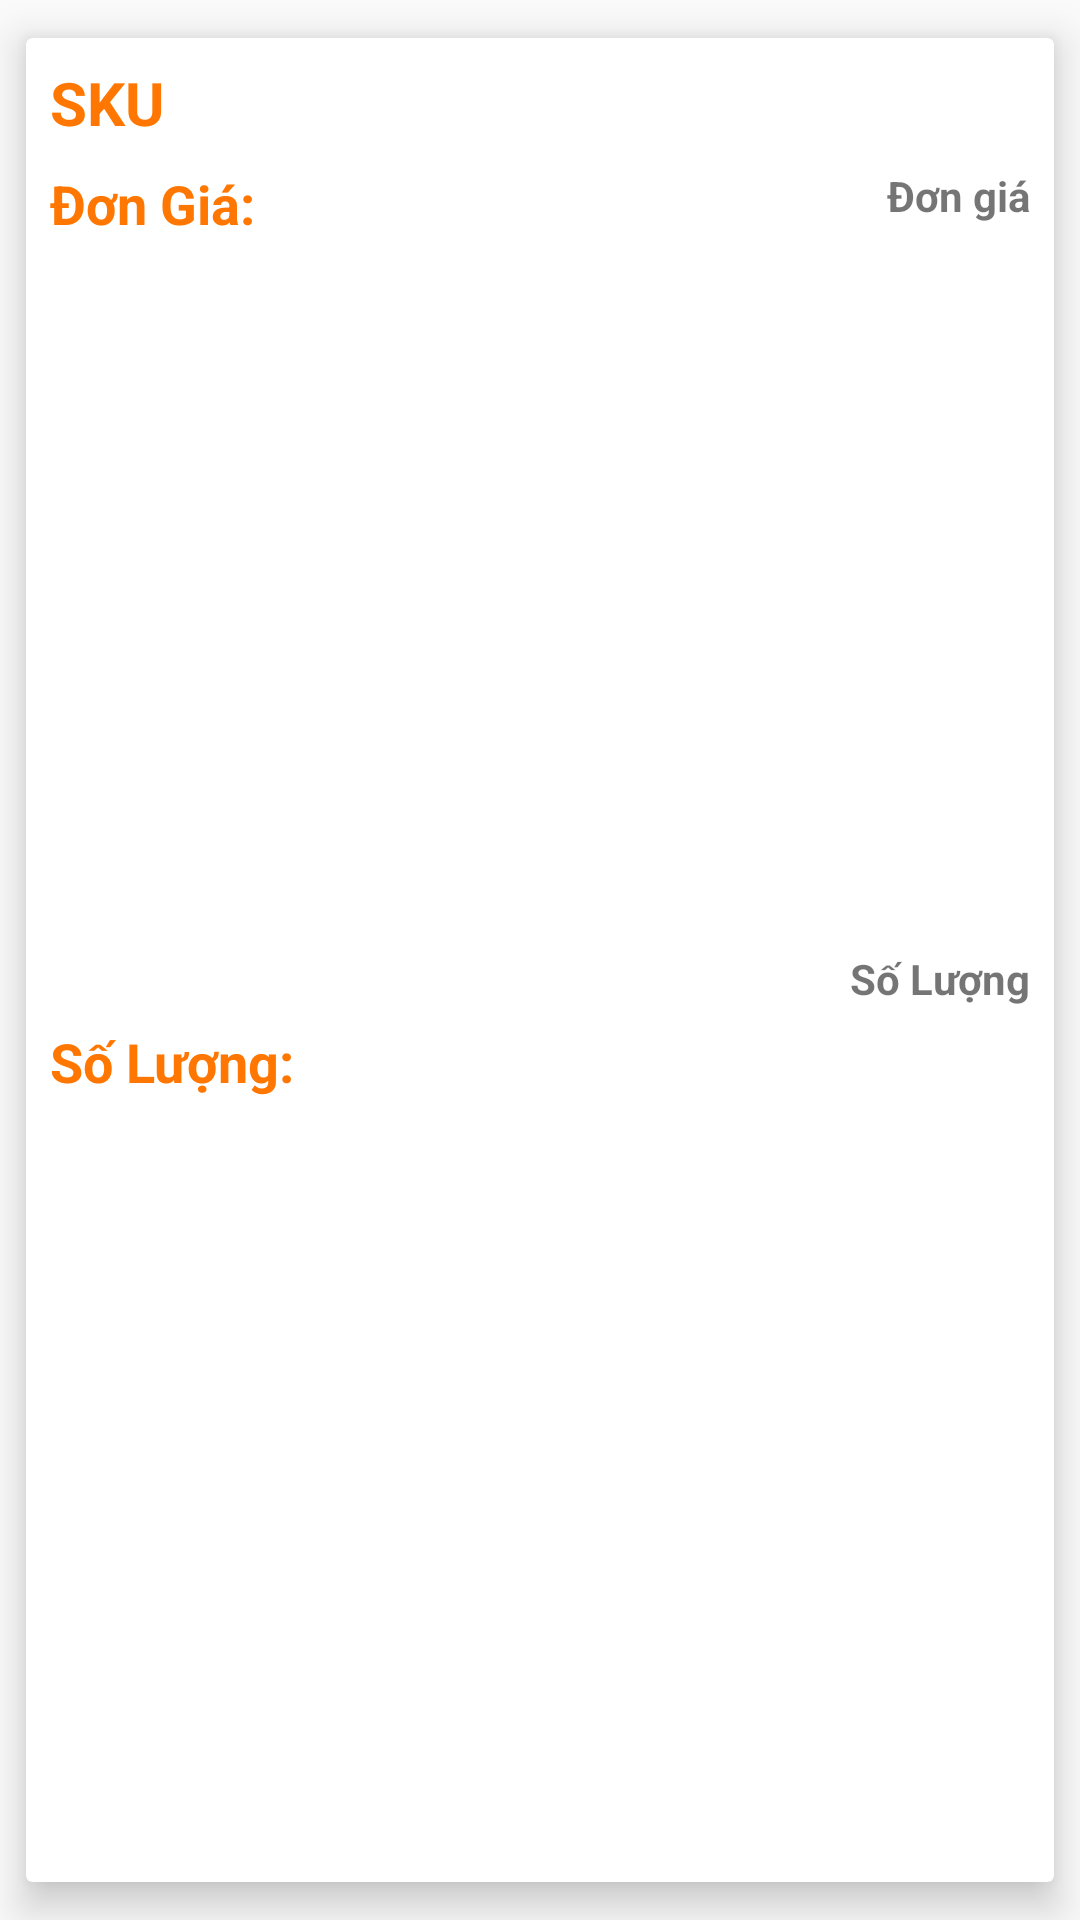

Produce the Android XML layout that renders to this screen, including the resource entries it uses.
<!-- AndroidManifest.xml: application theme AppTheme -->
<!-- res/layout/adapter_cardview_detail.xml -->
<?xml version="1.0" encoding="utf-8"?>
<android.support.v7.widget.CardView xmlns:android="http://schemas.android.com/apk/res/android"
    xmlns:app="http://schemas.android.com/apk/res-auto"
    xmlns:tools="http://schemas.android.com/tools"
    android:layout_width="match_parent"
    android:layout_height="wrap_content"
    android:orientation="vertical"
    android:paddingLeft="5dp"
    android:paddingRight="5dp"
    app:cardElevation="8dp"
    app:cardUseCompatPadding="true">

    <android.support.constraint.ConstraintLayout
        android:layout_width="match_parent"
        android:layout_height="match_parent">

        <TextView
            android:id="@+id/txtvSKU"
            android:layout_width="0dp"
            android:layout_height="wrap_content"
            android:layout_marginEnd="8dp"
            android:layout_marginLeft="8dp"
            android:layout_marginRight="8dp"
            android:layout_marginStart="8dp"
            android:layout_marginTop="8dp"
            android:gravity="left"
            android:paddingRight="5dp"
            android:text="SKU"
            android:textColor="@color/colorAccent"
            android:textSize="20sp"
            android:textStyle="bold"
            app:layout_constraintHorizontal_bias="0.0"
            app:layout_constraintLeft_toLeftOf="parent"
            app:layout_constraintRight_toRightOf="parent"
            app:layout_constraintTop_toTopOf="parent" />

        <TextView
            android:id="@+id/textView19"
            android:layout_width="wrap_content"
            android:layout_height="wrap_content"
            android:layout_marginLeft="8dp"
            android:layout_marginStart="8dp"
            android:layout_marginTop="8dp"
            android:text="Đơn Giá:"
            android:textColor="@color/colorAccent"
            android:textSize="18sp"
            android:textStyle="bold"
            app:layout_constraintLeft_toLeftOf="parent"
            app:layout_constraintTop_toBottomOf="@+id/txtvSKU" />

        <TextView
            android:id="@+id/txtvDonGia"
            android:layout_width="wrap_content"
            android:layout_height="wrap_content"
            android:layout_marginEnd="8dp"
            android:layout_marginRight="8dp"
            android:layout_marginTop="8dp"
            android:text="Đơn giá"
            android:textStyle="bold"
            app:layout_constraintRight_toRightOf="parent"
            app:layout_constraintTop_toBottomOf="@+id/txtvSKU" />

        <TextView
            android:id="@+id/textView25"
            android:layout_width="wrap_content"
            android:layout_height="wrap_content"
            android:layout_marginBottom="8dp"
            android:layout_marginLeft="8dp"
            android:layout_marginStart="8dp"
            android:layout_marginTop="8dp"
            android:text="Số Lượng:"
            android:textColor="@color/colorAccent"
            android:textSize="18sp"
            android:textStyle="bold"
            app:layout_constraintBottom_toBottomOf="parent"
            app:layout_constraintLeft_toLeftOf="parent"
            app:layout_constraintTop_toBottomOf="@+id/textView19" />

        <TextView
            android:id="@+id/txtvSoLuong"
            android:layout_width="wrap_content"
            android:layout_height="wrap_content"
            android:layout_marginBottom="8dp"
            android:layout_marginEnd="8dp"
            android:layout_marginLeft="8dp"
            android:layout_marginRight="8dp"
            android:layout_marginStart="8dp"
            android:layout_marginTop="6dp"
            android:text="Số Lượng"
            android:textStyle="bold"
            app:layout_constraintBottom_toBottomOf="parent"
            app:layout_constraintHorizontal_bias="1.0"
            app:layout_constraintLeft_toRightOf="@+id/textView25"
            app:layout_constraintRight_toRightOf="parent"
            app:layout_constraintTop_toBottomOf="@+id/txtvDonGia"
            app:layout_constraintVertical_bias="0.454" />
    </android.support.constraint.ConstraintLayout>
</android.support.v7.widget.CardView>
<!-- resources referenced by this layout -->
<resources>
  <color name="colorAccent">#ff7700</color>
  <style name="AppTheme" parent="Theme.AppCompat.Light.NoActionBar">
          
          <item name="colorPrimary">@color/colorPrimary</item>
          <item name="colorPrimaryDark">@color/colorPrimaryDark</item>
          <item name="colorAccent">@color/colorAccent</item>
      </style>
  <color name="colorPrimary">#F4E76E</color>
  <color name="colorPrimaryDark">#F29E4C</color>
</resources>
